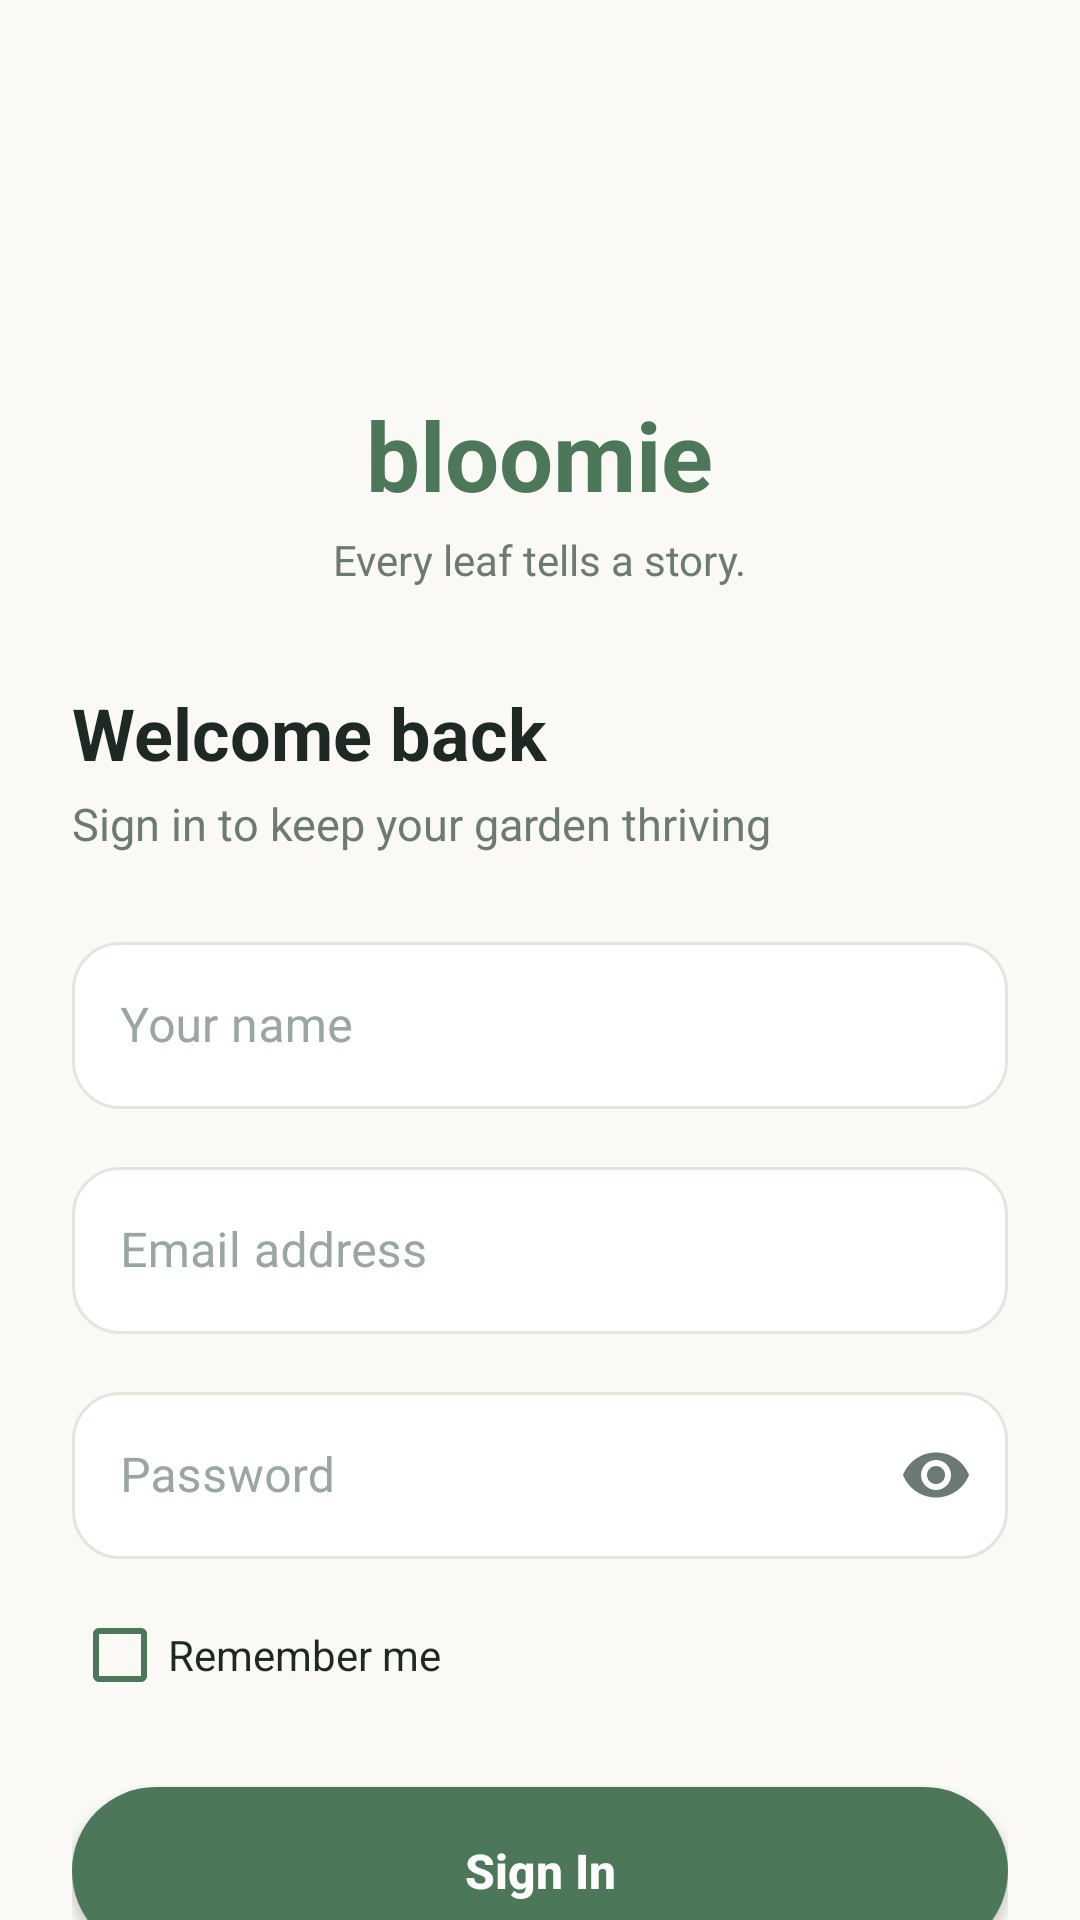

Android layout source for this screen:
<!-- AndroidManifest.xml: application theme Theme.Bloomie -->
<!-- res/layout/activity_login.xml -->
<?xml version="1.0" encoding="utf-8"?>
<ScrollView xmlns:android="http://schemas.android.com/apk/res/android"
    xmlns:app="http://schemas.android.com/apk/res-auto"
    android:layout_width="match_parent"
    android:layout_height="match_parent"
    android:background="@color/bg_cream"
    android:fillViewport="true"
    android:scrollbars="none">

    <LinearLayout
        android:layout_width="match_parent"
        android:layout_height="wrap_content"
        android:orientation="vertical"
        android:paddingStart="24dp"
        android:paddingTop="12dp"
        android:paddingEnd="24dp"
        android:paddingBottom="24dp">

        <ImageButton
            android:id="@+id/btnBack"
            android:layout_width="48dp"
            android:layout_height="48dp"
            android:layout_marginStart="-12dp"
            android:background="?attr/selectableItemBackgroundBorderless"
            android:contentDescription="@string/cd_back"
            android:src="@drawable/ic_back"
            android:tint="@color/text_dark" />

        <LinearLayout
            android:layout_width="match_parent"
            android:layout_height="wrap_content"
            android:layout_marginTop="8dp"
            android:gravity="center_horizontal"
            android:orientation="vertical">

            <ImageView
                android:id="@+id/imgLogo"
                android:layout_width="56dp"
                android:layout_height="56dp"
                android:contentDescription="@string/app_name"
                android:src="@drawable/ic_leaf"
                android:tint="@color/sage_green" />

            <TextView
                android:layout_width="wrap_content"
                android:layout_height="wrap_content"
                android:layout_marginTop="6dp"
                android:text="@string/brand_wordmark"
                android:textColor="@color/sage_green"
                android:textSize="32sp"
                android:textStyle="bold" />

            <TextView
                android:layout_width="wrap_content"
                android:layout_height="wrap_content"
                android:layout_marginTop="4dp"
                android:text="@string/tagline"
                android:textColor="@color/text_muted"
                android:textSize="14sp" />
        </LinearLayout>

        <TextView
            android:id="@+id/txtLoginTitle"
            android:layout_width="match_parent"
            android:layout_height="wrap_content"
            android:layout_marginTop="32dp"
            android:text="@string/login_title"
            android:textColor="@color/text_dark"
            android:textSize="24sp"
            android:textStyle="bold" />

        <TextView
            android:id="@+id/txtLoginSubtitle"
            android:layout_width="match_parent"
            android:layout_height="wrap_content"
            android:layout_marginTop="4dp"
            android:text="@string/login_subtitle"
            android:textColor="@color/text_muted"
            android:textSize="15sp" />

        <com.google.android.material.textfield.TextInputLayout
            android:id="@+id/tilName"
            style="@style/Widget.Bloomie.TextInputLayout"
            android:layout_width="match_parent"
            android:layout_height="wrap_content"
            android:layout_marginTop="24dp"
            android:hint="@string/hint_name">

            <com.google.android.material.textfield.TextInputEditText
                android:id="@+id/etName"
                android:layout_width="match_parent"
                android:layout_height="wrap_content"
                android:imeOptions="actionNext"
                android:inputType="textPersonName|textCapWords"
                android:maxLines="1"
                android:textColor="@color/text_dark" />
        </com.google.android.material.textfield.TextInputLayout>

        <com.google.android.material.textfield.TextInputLayout
            android:id="@+id/tilEmail"
            style="@style/Widget.Bloomie.TextInputLayout"
            android:layout_width="match_parent"
            android:layout_height="wrap_content"
            android:layout_marginTop="14dp"
            android:hint="@string/hint_email">

            <com.google.android.material.textfield.TextInputEditText
                android:id="@+id/etEmail"
                android:layout_width="match_parent"
                android:layout_height="wrap_content"
                android:imeOptions="actionNext"
                android:inputType="textEmailAddress"
                android:maxLines="1"
                android:textColor="@color/text_dark" />
        </com.google.android.material.textfield.TextInputLayout>

        <com.google.android.material.textfield.TextInputLayout
            android:id="@+id/tilPassword"
            style="@style/Widget.Bloomie.TextInputLayout"
            android:layout_width="match_parent"
            android:layout_height="wrap_content"
            android:layout_marginTop="14dp"
            android:hint="@string/hint_password"
            app:endIconMode="password_toggle">

            <com.google.android.material.textfield.TextInputEditText
                android:id="@+id/etPassword"
                android:layout_width="match_parent"
                android:layout_height="wrap_content"
                android:imeOptions="actionDone"
                android:inputType="textPassword"
                android:maxLines="1"
                android:textColor="@color/text_dark" />
        </com.google.android.material.textfield.TextInputLayout>

        <com.google.android.material.checkbox.MaterialCheckBox
            android:id="@+id/cbRememberMe"
            android:layout_width="wrap_content"
            android:layout_height="wrap_content"
            android:layout_marginTop="8dp"
            android:text="@string/remember_me"
            android:textColor="@color/text_dark"
            android:textSize="14sp"
            app:buttonTint="@color/sage_green" />

        <com.google.android.material.button.MaterialButton
            android:id="@+id/btnLogin"
            style="@style/Widget.Bloomie.Button"
            android:layout_width="match_parent"
            android:layout_height="wrap_content"
            android:layout_marginTop="20dp"
            android:text="@string/btn_login" />
    </LinearLayout>
</ScrollView>
<!-- resources referenced by this layout -->
<resources>
  <color name="bg_cream">#FAF9F5</color>
  <color name="sage_green">#4D7759</color>
  <color name="text_dark">#1E2923</color>
  <color name="text_muted">#6B7A72</color>
  <string name="app_name">Bloomie</string>
  <string name="brand_wordmark">bloomie</string>
  <string name="btn_login">Sign In</string>
  <string name="cd_back">Navigate back</string>
  <string name="hint_email">Email address</string>
  <string name="hint_name">Your name</string>
  <string name="hint_password">Password</string>
  <string name="login_subtitle">Sign in to keep your garden thriving</string>
  <string name="login_title">Welcome back</string>
  <string name="remember_me">Remember me</string>
  <string name="tagline">Every leaf tells a story.</string>
  <style name="Widget.Bloomie.Button" parent="Widget.MaterialComponents.Button">
          <item name="backgroundTint">@color/sage_green</item>
          <item name="android:textColor">@color/on_sage</item>
          <item name="cornerRadius">28dp</item>
          <item name="android:minHeight">56dp</item>
          <item name="android:textSize">16sp</item>
          <item name="android:textStyle">bold</item>
          <item name="android:letterSpacing">0</item>
          <item name="android:textAllCaps">false</item>
          <item name="android:insetTop">0dp</item>
          <item name="android:insetBottom">0dp</item>
      </style>
  <style name="Widget.Bloomie.TextInputLayout" parent="Widget.MaterialComponents.TextInputLayout.OutlinedBox">
          <item name="boxCornerRadiusTopStart">16dp</item>
          <item name="boxCornerRadiusTopEnd">16dp</item>
          <item name="boxCornerRadiusBottomStart">16dp</item>
          <item name="boxCornerRadiusBottomEnd">16dp</item>
          <item name="boxBackgroundColor">@color/surface_white</item>
          <item name="boxStrokeColor">@color/input_stroke</item>
          <item name="hintTextColor">@color/sage_green</item>
          <item name="android:textColorHint">@color/text_hint</item>
          <item name="endIconTint">@color/text_muted</item>
      </style>
  <style name="Theme.Bloomie" parent="Theme.MaterialComponents.Light.NoActionBar">
          
          <item name="colorPrimary">@color/sage_green</item>
          <item name="colorPrimaryVariant">@color/sage_green_dark</item>
          <item name="colorOnPrimary">@color/on_sage</item>
          <item name="colorSecondary">@color/sage_green</item>
          <item name="colorSecondaryVariant">@color/sage_green_dark</item>
          <item name="colorOnSecondary">@color/on_sage</item>
  
          
          <item name="android:colorBackground">@color/bg_cream</item>
          <item name="colorSurface">@color/surface_white</item>
          <item name="colorOnBackground">@color/text_dark</item>
          <item name="colorOnSurface">@color/text_dark</item>
          <item name="colorError">@color/status_overdue</item>
          <item name="colorOnError">@color/white</item>
  
          
          <item name="android:textColorPrimary">@color/text_dark</item>
          <item name="android:textColorSecondary">@color/text_muted</item>
          <item name="android:textColorHint">@color/text_hint</item>
  
          
          <item name="android:statusBarColor">@color/bg_cream</item>
          <item name="android:windowLightStatusBar">true</item>
          <item name="android:windowBackground">@color/bg_cream</item>
  
          
          <item name="materialButtonStyle">@style/Widget.Bloomie.Button</item>
          <item name="colorControlActivated">@color/sage_green</item>
          <item name="android:textColorHighlight">@color/badge_sage</item>
      </style>
  <color name="on_sage">#FFFFFF</color>
  <color name="surface_white">#FFFFFF</color>
  <color name="text_hint">#9AA6A0</color>
  <color name="sage_green_dark">#3A5E45</color>
  <color name="status_overdue">#C9503B</color>
  <color name="white">#FFFFFF</color>
  <color name="badge_sage">#E8F0EA</color>
</resources>
